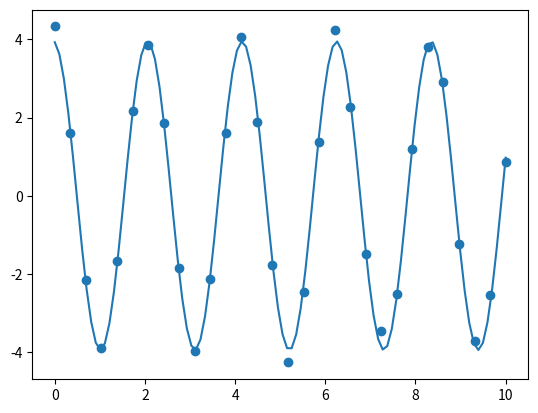

Reproduce this figure in Python.
import numpy as np
import matplotlib.pyplot as plt
import scipy as sp
from scipy.optimize import curve_fit

t_data = np.array([ 0.   ,  0.34482759,  0.68965517,  1.03448276,  1.37931034,
        1.72413793,  2.06896552,  2.4137931 ,  2.75862069,  3.10344828,
        3.44827586,  3.79310345,  4.13793103,  4.48275862,  4.82758621,
        5.17241379,  5.51724138,  5.86206897,  6.20689655,  6.55172414,
        6.89655172,  7.24137931,  7.5862069 ,  7.93103448,  8.27586207,
        8.62068966,  8.96551724,  9.31034483,  9.65517241, 10.        ])
y_data = np.array([ 4.3303953 ,  1.61137995, -2.15418696, -3.90137249, -1.67259042,
        2.16884383,  3.86635998,  1.85194506, -1.8489224 , -3.96560495,
       -2.13385255,  1.59425817,  4.06145238,  1.89300594, -1.76870297,
       -4.26791226, -2.46874133,  1.37019912,  4.24945607,  2.27038039,
       -1.50299303, -3.46774049, -2.50845488,  1.20022052,  3.81633703,
        2.91511556, -1.24569189, -3.72716214, -2.54549857,  0.87262548])
        
def func(x, A, w, phi):
    return A*np.cos(w*x+phi)
popt, pcov = curve_fit(func, t_data, y_data, p0=(4, np.pi, 0))
A, w, phi = popt
t = np.linspace(0, 10, 100)
y = func(t, A, w, phi)
plt.scatter(t_data,y_data)
plt.plot(t,y)
print(popt, np.sqrt(np.diag(pcov)))
plt.show()